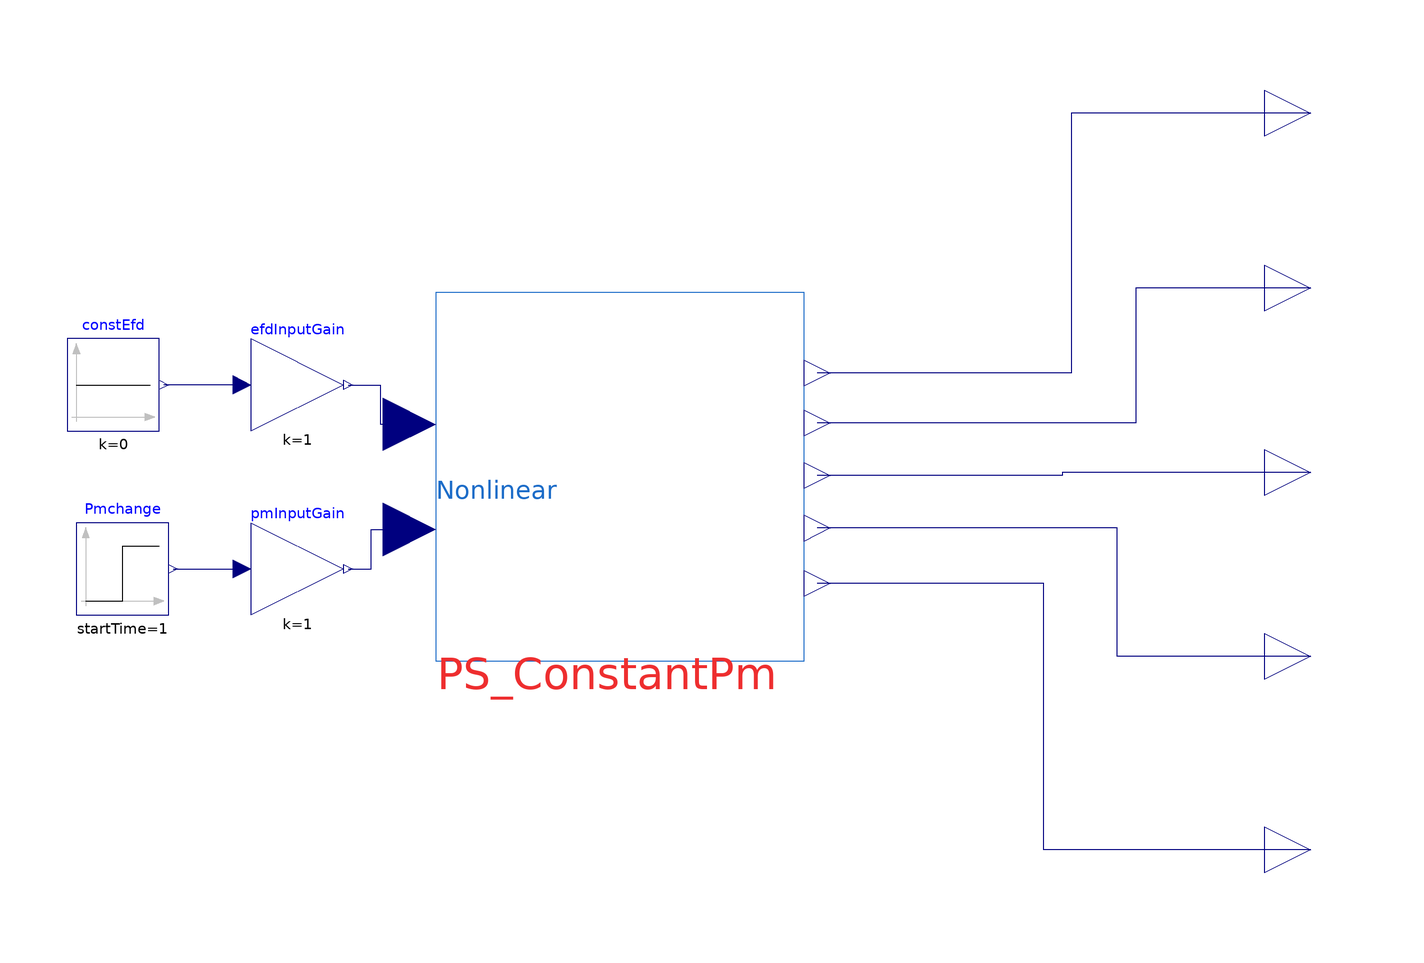

The component connection diagram of the Modelica model below, drawn from its own Placement and Line annotations.

model PerturbPm
        "Simulates the nonlinear SMIB model with a 1% step in the mechanical power input."
        extends Modelica.Icons.Example;
        extends
          SMIBPS_IdControl.Analysis.LinearAnalysis.Interfaces.OutputsInterface;
        Modelica.Blocks.Sources.Constant constEfd(k=0)
          annotation (Placement(transformation(extent={{-120,10},{-100,30}})));
        Interfaces.SMIB_GEN_wInput PS_ConstantPm
          annotation (Placement(transformation(extent={{-40,-40},{40,40}})));
        Modelica.Blocks.Math.Gain efdInputGain(k=1)  annotation (Placement(
              transformation(
              extent={{-10,-10},{10,10}},
              rotation=0,
              origin={-70,20})));
        Modelica.Blocks.Math.Gain pmInputGain(k=1) annotation (Placement(
              transformation(
              extent={{-10,-10},{10,10}},
              rotation=0,
              origin={-70,-20})));
        Modelica.Blocks.Sources.Step     Pmchange(height=0.01, startTime=1)
                                                       annotation (Placement(
              transformation(extent={{-118,-30},{-98,-10}})));
      equation
        connect(Vt, PS_ConstantPm.Vt) annotation (Line(points={{150,79},{98,79},
                {98,22.5714},{42.8571,22.5714}}, color={0,0,127}));
        connect(P, PS_ConstantPm.P) annotation (Line(points={{150,41},{112,41},
                {112,11.7143},{42.8571,11.7143}}, color={0,0,127}));
        connect(Q, PS_ConstantPm.Q) annotation (Line(points={{150,1},{96,1},{96,
                0.285714},{42.8571,0.285714}}, color={0,0,127}));
        connect(w, PS_ConstantPm.w) annotation (Line(points={{150,-39},{108,-39},
                {108,-11.1429},{42.8571,-11.1429}}, color={0,0,127}));
        connect(delta, PS_ConstantPm.delta) annotation (Line(points={{150,-81},
                {92,-81},{92,-23.1429},{42.8571,-23.1429}}, color={0,0,127}));
        connect(efdInputGain.u, constEfd.y)
          annotation (Line(points={{-82,20},{-99,20}}, color={0,0,127}));
        connect(pmInputGain.y, PS_ConstantPm.uPm) annotation (Line(points={{-59,
                -20},{-54,-20},{-54,-11.4286},{-45.7143,-11.4286}}, color={0,0,
                127}));
        connect(efdInputGain.y, PS_ConstantPm.uEfd) annotation (Line(points={{
                -59,20},{-52,20},{-52,11.4286},{-45.7143,11.4286}}, color={0,0,
                127}));
        connect(Pmchange.y, pmInputGain.u)
          annotation (Line(points={{-97,-20},{-82,-20}}, color={0,0,127}));
        annotation (
          Icon(coordinateSystem(preserveAspectRatio=false)),
          Diagram(coordinateSystem(preserveAspectRatio=false)),
          experiment(
            StopTime=60,
            __Dymola_NumberOfIntervals=5000,
            Tolerance=1e-05,
            __Dymola_fixedstepsize=0.01,
            __Dymola_Algorithm="Euler"));
      end PerturbPm;